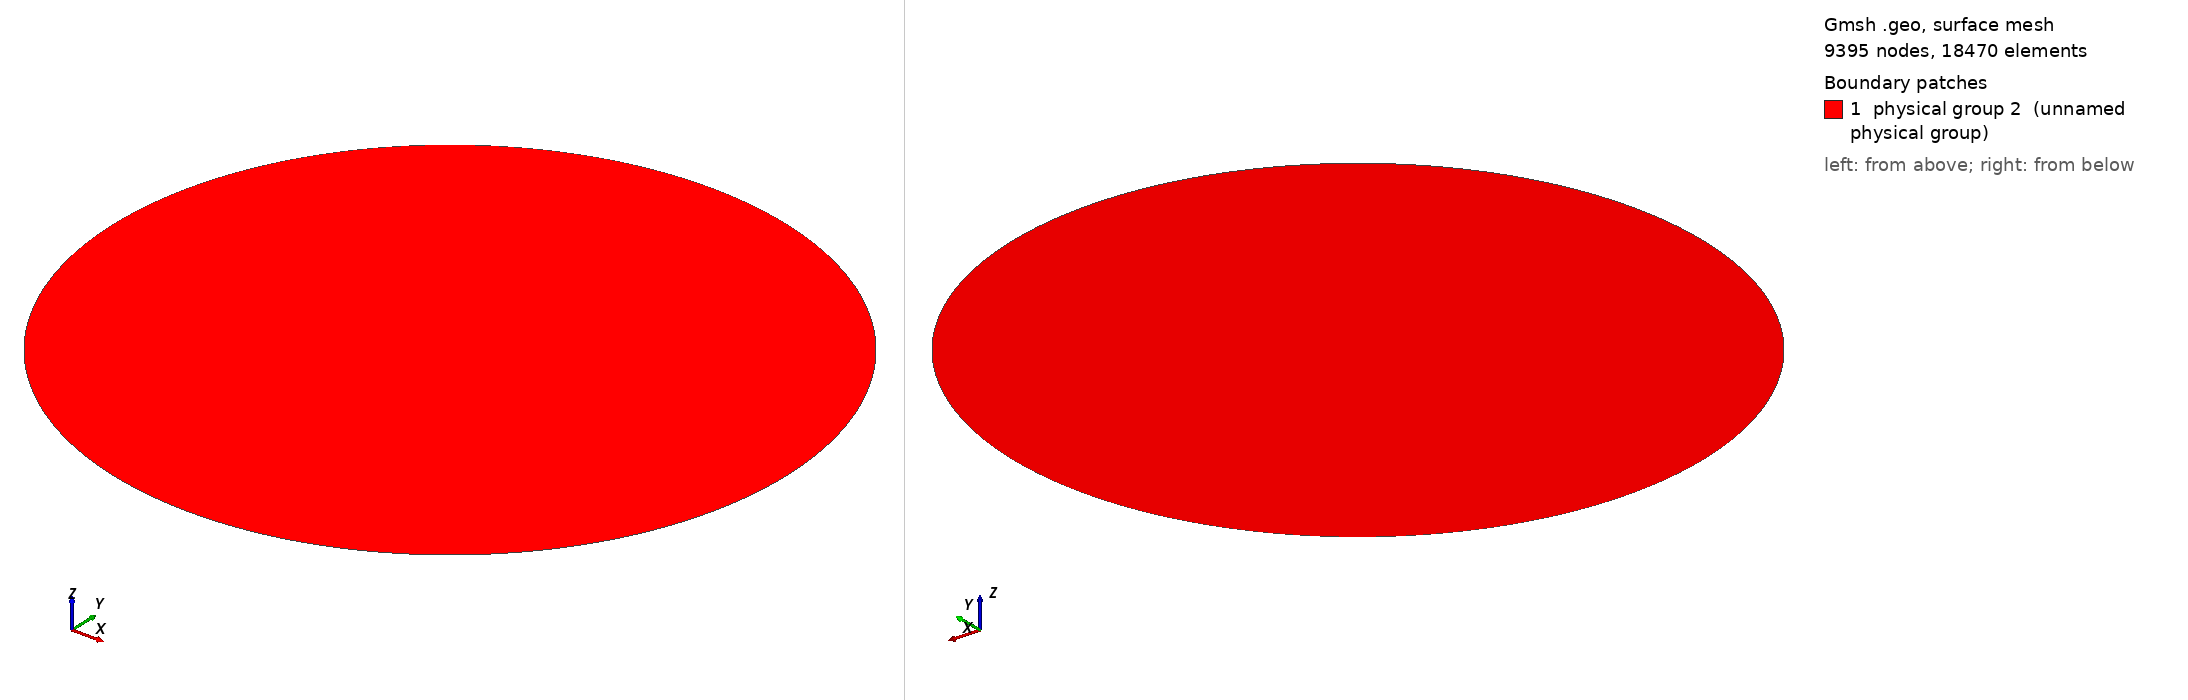

Gmsh geometry script, surface-meshed: 9395 nodes, 18470 surface elements. Boundary patches (legend numbers): 1 physical group 2 (unnamed physical group). Left view from above one corner, right view from below the opposite corner. Legend entries are the model's physical surfaces. The drawing asked Gmsh for element sizes between 1% and 20% of the model's largest extent; the script's own settings can give other sizes.

=== circleInner.geo (drawn) ===
h = 0.02;
raggio = 1;

Point(11) = {-raggio, 0, 0, h};
Point(12) = {0, -raggio, 0, h};
Point(13) = {raggio, 0, 0, h};
Point(14) = {0, raggio, 0, h};
Point(15) = {0, 0, 0, h};
Circle(11) = {11,15,12};
Circle(12) = {12,15,13};
Circle(13) = {13,15,14};
Circle(14) = {14,15,11};
Line Loop(20) = {11,12,13,14};
Surface(2) = {20};
Physical Surface(2) = {2};
Physical Curve(20) = {11,12,13,14};
